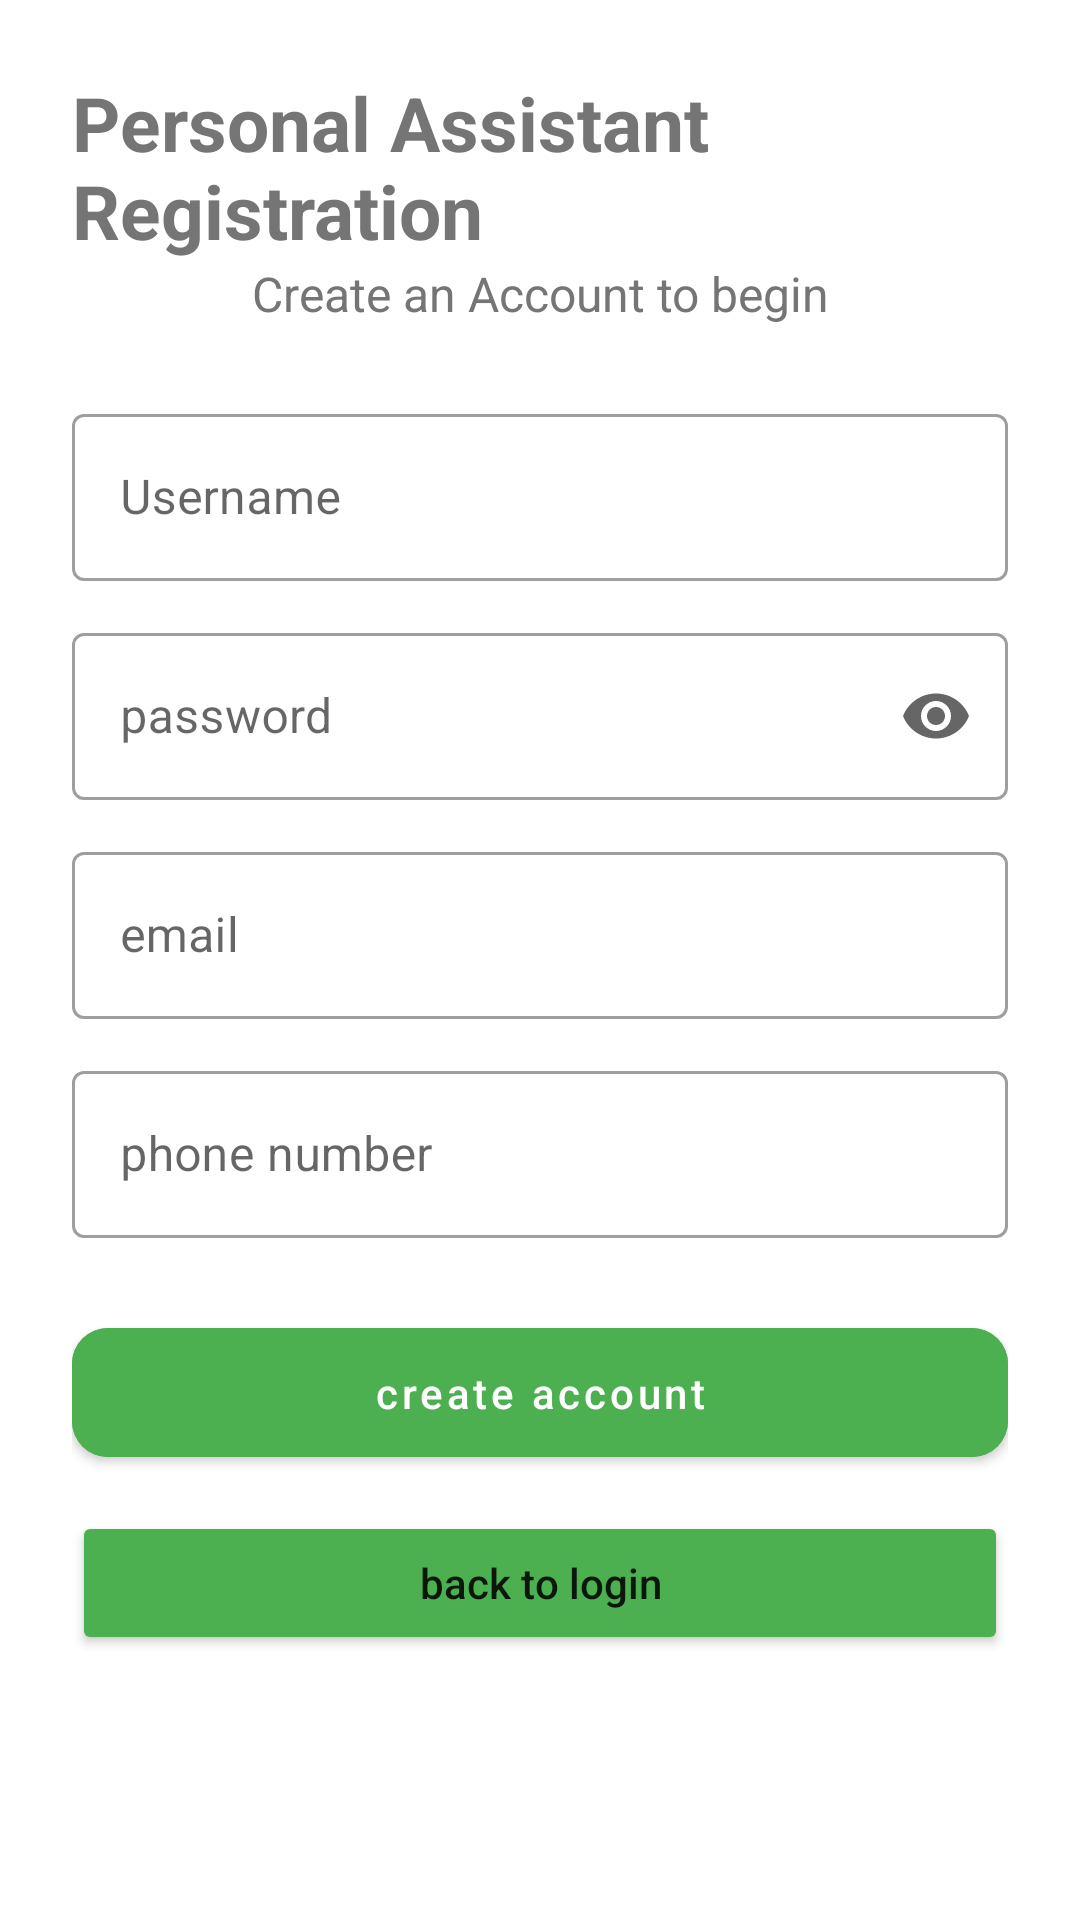

The Android layout XML behind this screen, and the referenced resources:
<!-- AndroidManifest.xml: application theme Theme.Group4 -->
<!-- res/layout/activity_register.xml -->
<?xml version="1.0" encoding="utf-8"?>
<ScrollView xmlns:android="http://schemas.android.com/apk/res/android"
    xmlns:app="http://schemas.android.com/apk/res-auto"
    android:layout_width="match_parent"
    android:layout_height="match_parent"
    xmlns:tools="http://schemas.android.com/tools"
    android:background="@color/white"
    tools:context=".RegisterActivity">

    <LinearLayout
        android:layout_width="match_parent"
        android:layout_height="wrap_content"
        android:orientation="vertical"
        android:padding="24dp">

        
        <TextView
            android:layout_width="wrap_content"
            android:layout_height="wrap_content"
            android:layout_gravity="center_horizontal"
            android:text="@string/register_page_title"
            android:textColor="@color/text_grey"
            android:textSize="25sp"
            android:textStyle="bold" />
        

        <TextView
            android:layout_width="wrap_content"
            android:layout_height="wrap_content"
            android:gravity="center"

            android:text="@string/register_page_subtitle"
            android:textSize="16sp"
            android:textColor="@color/text_grey"
            android:layout_marginBottom="24dp"
            android:layout_gravity="center_horizontal"/>

        
        <com.google.android.material.textfield.TextInputLayout
            style="@style/Widget.MaterialComponents.TextInputLayout.OutlinedBox"
            android:layout_width="match_parent"
            android:layout_height="wrap_content"
            android:hint="@string/username">

            <com.google.android.material.textfield.TextInputEditText
                android:id="@+id/username"
                android:layout_width="match_parent"
                android:layout_height="wrap_content"/>
        </com.google.android.material.textfield.TextInputLayout>

        
        <com.google.android.material.textfield.TextInputLayout
            style="@style/Widget.MaterialComponents.TextInputLayout.OutlinedBox"
            app:endIconMode="password_toggle"
            android:layout_width="match_parent"
            android:layout_height="wrap_content"
            android:hint="@string/password"
            android:layout_marginTop="12dp">

            <com.google.android.material.textfield.TextInputEditText
                android:id="@+id/password"
                android:layout_width="match_parent"
                android:layout_height="wrap_content"
                android:inputType="textPassword"/>
        </com.google.android.material.textfield.TextInputLayout>

        
        <com.google.android.material.textfield.TextInputLayout
            style="@style/Widget.MaterialComponents.TextInputLayout.OutlinedBox"
            android:layout_width="match_parent"
            android:layout_height="wrap_content"
            android:hint="@string/email"
            android:layout_marginTop="12dp">

            <com.google.android.material.textfield.TextInputEditText
                android:id="@+id/email"
                android:inputType="textEmailAddress"
                android:layout_width="match_parent"
                android:layout_height="wrap_content"/>
        </com.google.android.material.textfield.TextInputLayout>

        
        <com.google.android.material.textfield.TextInputLayout
            style="@style/Widget.MaterialComponents.TextInputLayout.OutlinedBox"
            android:layout_width="match_parent"
            android:layout_height="wrap_content"
            android:hint="@string/phone_number"
            android:layout_marginTop="12dp">

            <com.google.android.material.textfield.TextInputEditText
                android:id="@+id/phone"
                android:inputType="phone"
                android:layout_width="match_parent"
                android:layout_height="wrap_content"/>
        </com.google.android.material.textfield.TextInputLayout>

        
        <com.google.android.material.button.MaterialButton
            android:id="@+id/btnDone"
            android:layout_width="match_parent"
            android:layout_height="wrap_content"
            android:text="@string/create_account_button"
            android:textAllCaps="false"
            android:layout_marginTop="24dp"
            android:padding="12dp"
            app:cornerRadius="12dp"
            android:backgroundTint="@color/primary_green"/>

        
        <Button
            android:id="@+id/btnBack"
            android:layout_width="match_parent"
            android:layout_height="wrap_content"
            android:text="@string/back_to_login"
            android:textAllCaps="false"
            android:layout_marginTop="12dp"
            android:backgroundTint="@color/primary_green"
            app:cornerRadius="12dp"/>
    </LinearLayout>

</ScrollView>
<!-- resources referenced by this layout -->
<resources>
  <color name="primary_green">#4CAF50</color>
  <color name="text_grey">#757575</color>
  <color name="white">#FFFFFFFF</color>
  <string name="back_to_login">back to login</string>
  <string name="create_account_button">create account</string>
  <string name="email">email</string>
  <string name="password">password</string>
  <string name="phone_number">phone number</string>
  <string name="register_page_subtitle">Create an Account to begin</string>
  <string name="register_page_title">Personal Assistant Registration</string>
  <string name="username">Username</string>
  <style name="Theme.Group4" parent="Theme.MaterialComponents.Light.NoActionBar">
          <item name="colorPrimary">@color/primary_green</item>
          <item name="colorPrimaryVariant">@color/primary_dark_green</item>
          <item name="colorOnPrimary">@color/white</item>
          <item name="colorSecondary">@color/primary_light_green</item>
          <item name="colorSecondaryVariant">@color/primary_green</item>
          <item name="colorOnSecondary">@color/black</item>
          <item name="android:statusBarColor">?attr/colorPrimaryVariant</item>
          <item name="android:windowBackground">@color/white</item>
  
          <item name="customBackgroundColor">@color/white</item>
          <item name="customTextColor">@color/black</item>
          <item name="customSecondaryTextColor">@color/primary_dark_green</item>
      </style>
  <color name="primary_dark_green">#388E3C</color>
  <color name="primary_light_green">#C8E6C9</color>
  <color name="black">#FF000000</color>
</resources>
